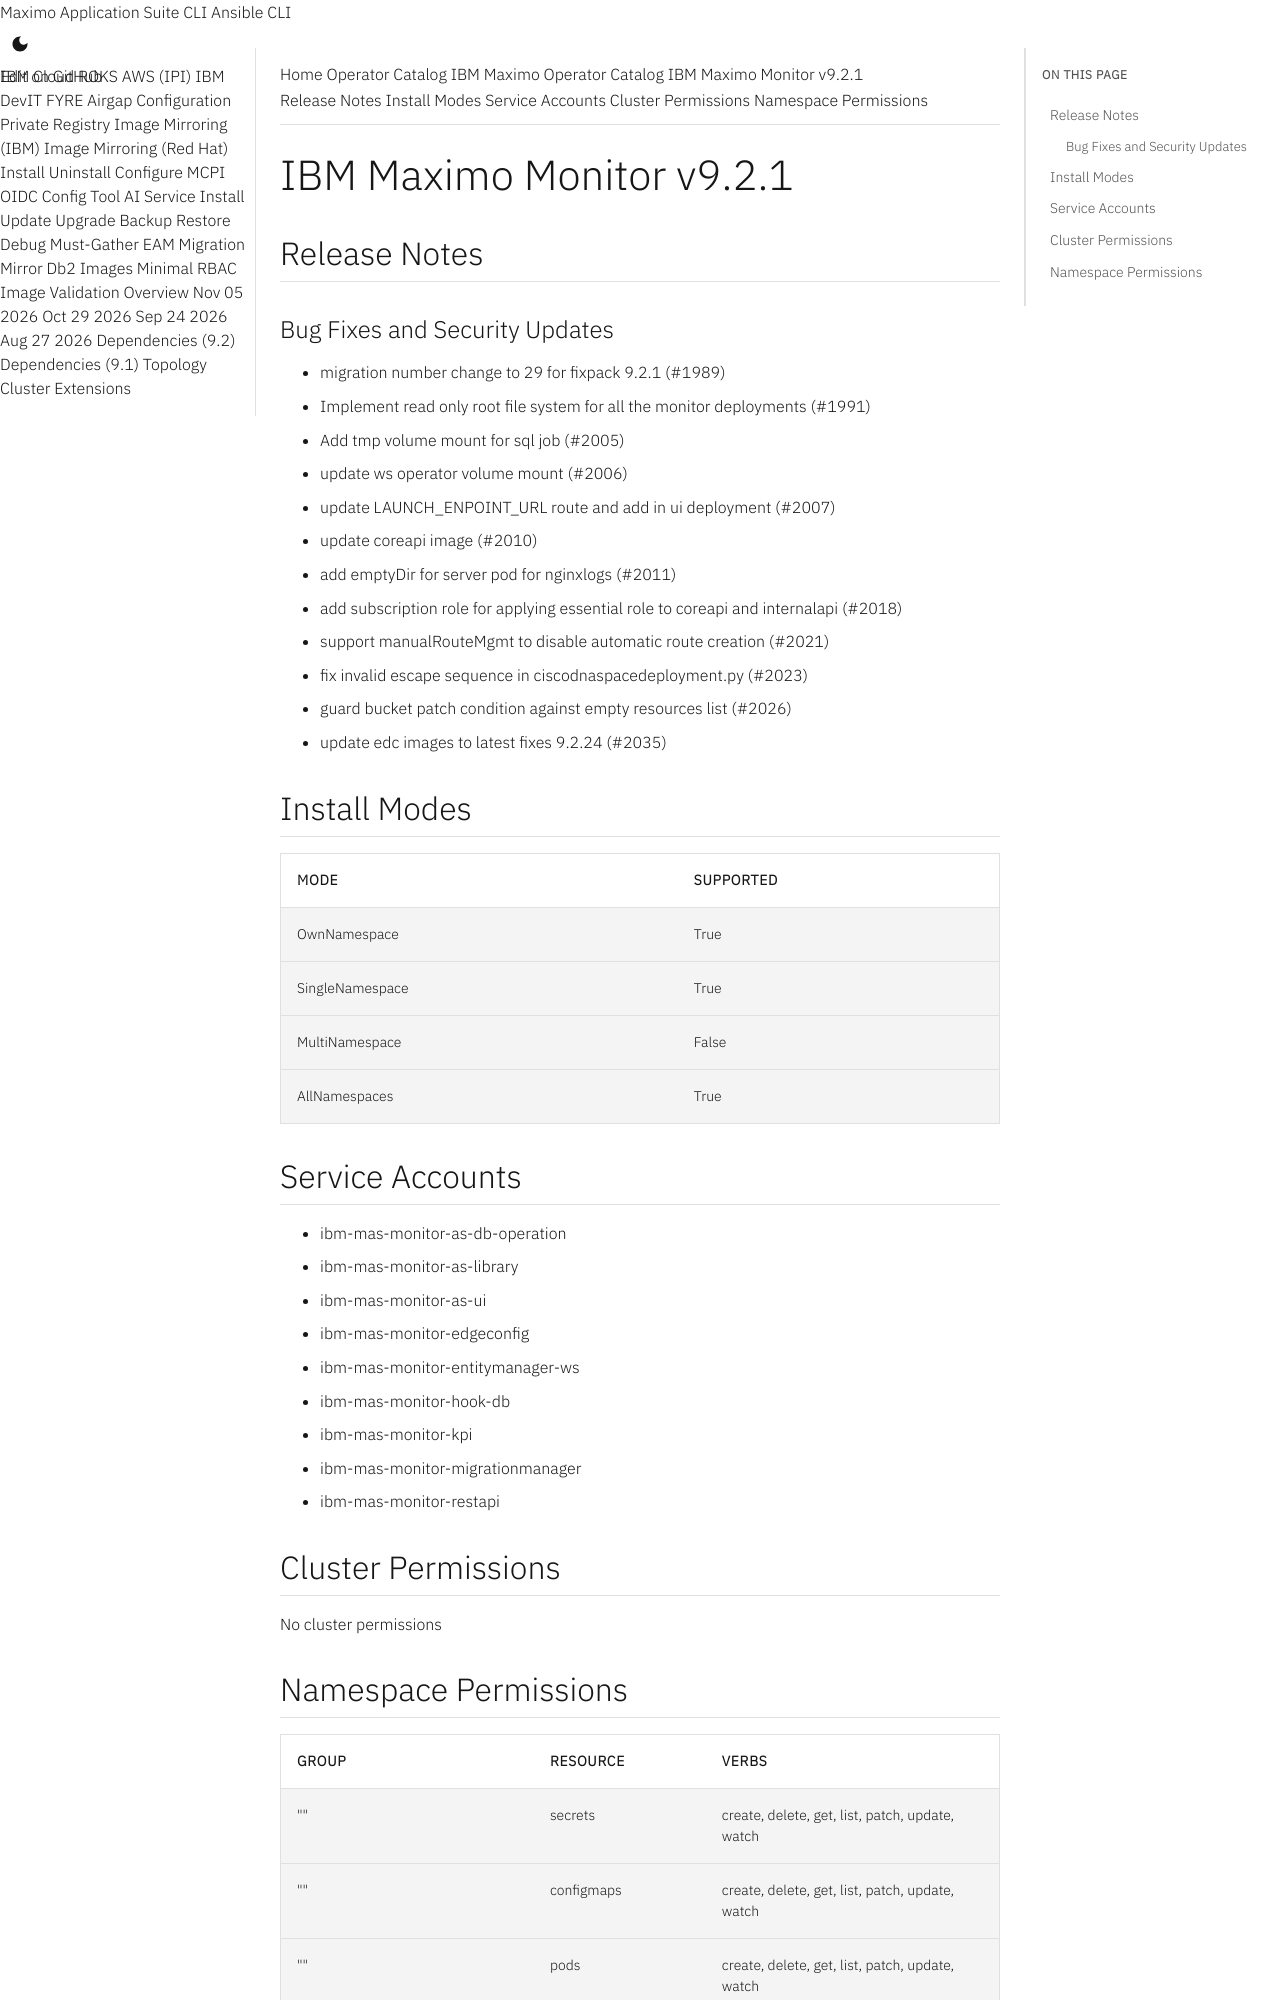

repository: ibm-mas/cli · page: catalogs/packages/ibm-mas-monitor/9.2.1/index.html · generator: mkdocs

extra_breadcrumb_title_1: Operator Catalog
extra_breadcrumb_title_2: IBM Maximo Operator Catalog
extra_breadcrumb_url_2: ../../../
nav_title: Operator Catalog

IBM Maximo Monitor v9.2.1
================================================================================

Release Notes
--------------------------------------------------------------------------------
### Bug Fixes and Security Updates
- migration number change to 29 for fixpack 9.2.1 (#1989)
- Implement read only root file system for all the monitor deployments (#1991)
- Add tmp volume mount for sql job (#2005)
- update ws operator volume mount (#2006)
- update LAUNCH_ENPOINT_URL route and add in ui deployment (#2007)
- update coreapi image (#2010)
- add emptyDir for server pod for nginxlogs (#2011)
- add subscription role for applying essential role to coreapi and internalapi (#2018)
- support manualRouteMgmt to disable automatic route creation (#2021)
- fix invalid escape sequence in ciscodnaspacedeployment.py (#2023)
- guard bucket patch condition against empty resources list (#2026)
- update edc images to latest fixes 9.2.24 (#2035)

Install Modes
--------------------------------------------------------------------------------
| Mode                 | Supported |
| :------------------- | :-------- |
| OwnNamespace         | True      |
| SingleNamespace      | True      |
| MultiNamespace       | False     |
| AllNamespaces        | True      |

Service Accounts
--------------------------------------------------------------------------------
- ibm-mas-monitor-as-db-operation
- ibm-mas-monitor-as-library
- ibm-mas-monitor-as-ui
- ibm-mas-monitor-edgeconfig
- ibm-mas-monitor-entitymanager-ws
- ibm-mas-monitor-hook-db
- ibm-mas-monitor-kpi
- ibm-mas-monitor-migrationmanager
- ibm-mas-monitor-restapi

Cluster Permissions
--------------------------------------------------------------------------------
No cluster permissions
